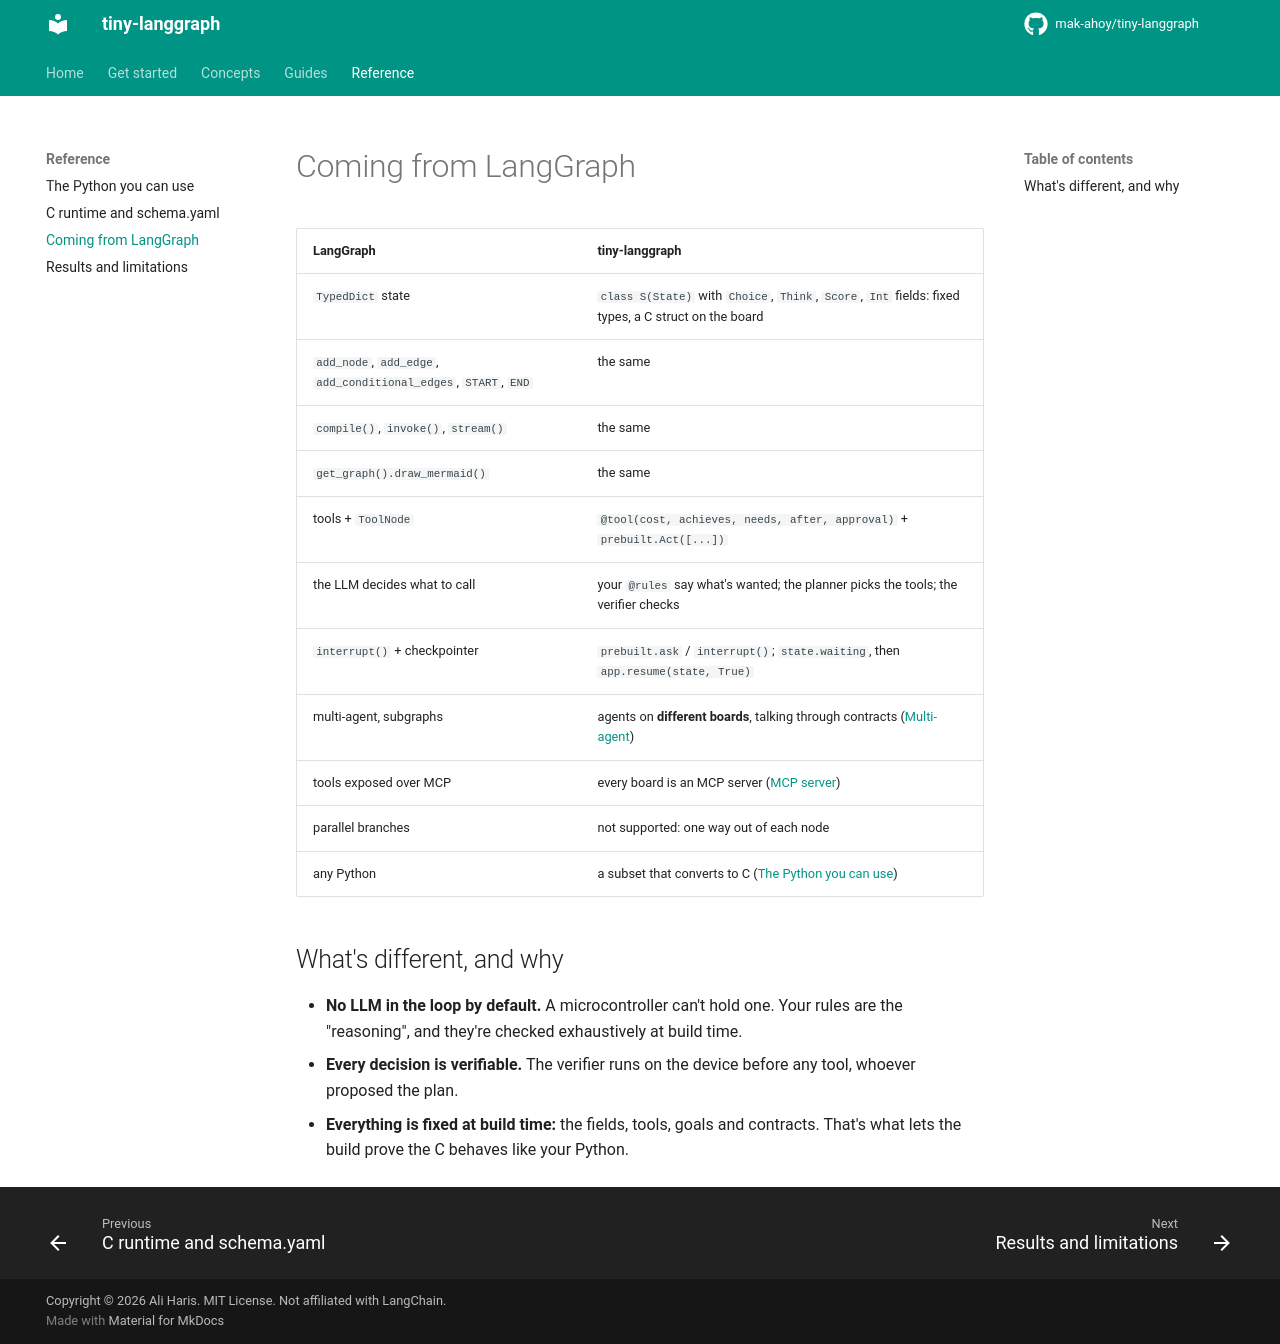

repository: mak-ahoy/tiny-langgraph · page: reference/from-langgraph/index.html · generator: mkdocs

# Coming from LangGraph

| LangGraph | tiny-langgraph |
|---|---|
| `TypedDict` state | `class S(State)` with `Choice`, `Think`, `Score`, `Int` fields: fixed types, a C struct on the board |
| `add_node`, `add_edge`, `add_conditional_edges`, `START`, `END` | the same |
| `compile()`, `invoke()`, `stream()` | the same |
| `get_graph().draw_mermaid()` | the same |
| tools + `ToolNode` | `@tool(cost, achieves, needs, after, approval)` + `prebuilt.Act([...])` |
| the LLM decides what to call | your `@rules` say what's wanted; the planner picks the tools; the verifier checks |
| `interrupt()` + checkpointer | `prebuilt.ask` / `interrupt()`; `state.waiting`, then `app.resume(state, True)` |
| multi-agent, subgraphs | agents on **different boards**, talking through contracts ([Multi-agent](../guides/multi-agent.md)) |
| tools exposed over MCP | every board is an MCP server ([MCP server](../guides/mcp.md)) |
| parallel branches | not supported: one way out of each node |
| any Python | a subset that converts to C ([The Python you can use](python-subset.md)) |

## What's different, and why

- **No LLM in the loop by default.** A microcontroller can't hold one. Your rules are the
  "reasoning", and they're checked exhaustively at build time.
- **Every decision is verifiable.** The verifier runs on the device before any tool, whoever
  proposed the plan.
- **Everything is fixed at build time:** the fields, tools, goals and contracts. That's what
  lets the build prove the C behaves like your Python.
